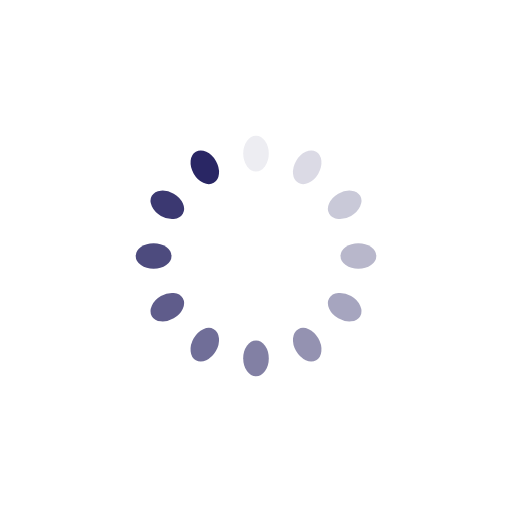
t = 0.00 s
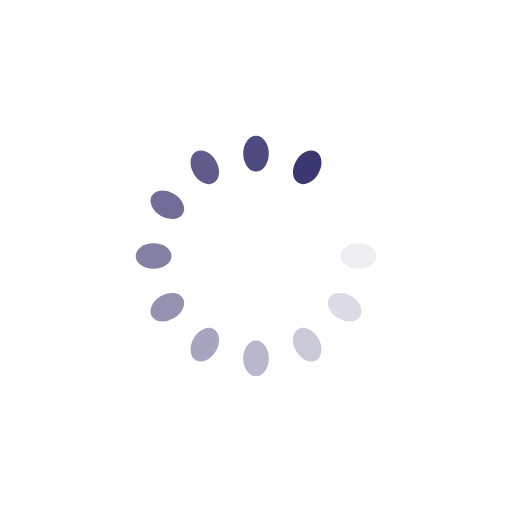
t = 0.30 s
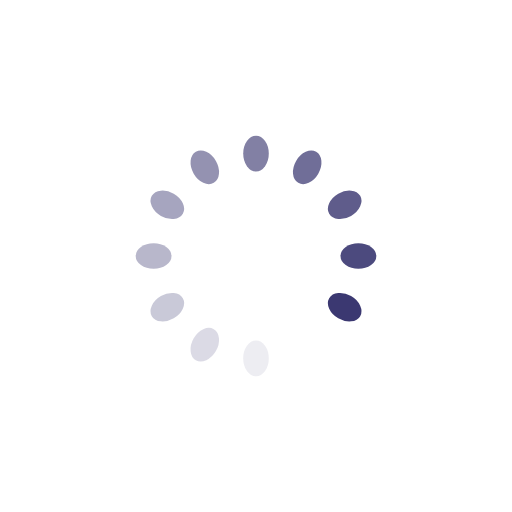
t = 0.60 s
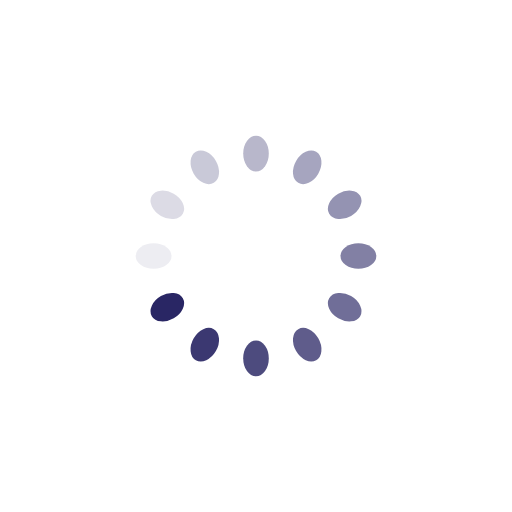
t = 0.90 s

The animated SVG that drew these frames (rendered in a browser with its animation timeline set to each time). Animation: 12 SMIL elements (animate=12); one cycle of 1.21 s, repeats indefinitely.

<?xml version="1.0" encoding="utf-8"?>
<svg xmlns="http://www.w3.org/2000/svg" xmlns:xlink="http://www.w3.org/1999/xlink" style="margin: auto; background: none; display: block; shape-rendering: auto;" width="104px" height="104px" viewBox="0 0 100 100" preserveAspectRatio="xMidYMid">
<g transform="rotate(0 50 50)">
  <rect x="47.5" y="26.5" rx="2.5" ry="3.5" width="5" height="7" fill="#292664">
    <animate attributeName="opacity" values="1;0" keyTimes="0;1" dur="1.2048192771084336s" begin="-1.104417670682731s" repeatCount="indefinite"></animate>
  </rect>
</g><g transform="rotate(30 50 50)">
  <rect x="47.5" y="26.5" rx="2.5" ry="3.5" width="5" height="7" fill="#292664">
    <animate attributeName="opacity" values="1;0" keyTimes="0;1" dur="1.2048192771084336s" begin="-1.004016064257028s" repeatCount="indefinite"></animate>
  </rect>
</g><g transform="rotate(60 50 50)">
  <rect x="47.5" y="26.5" rx="2.5" ry="3.5" width="5" height="7" fill="#292664">
    <animate attributeName="opacity" values="1;0" keyTimes="0;1" dur="1.2048192771084336s" begin="-0.9036144578313252s" repeatCount="indefinite"></animate>
  </rect>
</g><g transform="rotate(90 50 50)">
  <rect x="47.5" y="26.5" rx="2.5" ry="3.5" width="5" height="7" fill="#292664">
    <animate attributeName="opacity" values="1;0" keyTimes="0;1" dur="1.2048192771084336s" begin="-0.8032128514056224s" repeatCount="indefinite"></animate>
  </rect>
</g><g transform="rotate(120 50 50)">
  <rect x="47.5" y="26.5" rx="2.5" ry="3.5" width="5" height="7" fill="#292664">
    <animate attributeName="opacity" values="1;0" keyTimes="0;1" dur="1.2048192771084336s" begin="-0.7028112449799196s" repeatCount="indefinite"></animate>
  </rect>
</g><g transform="rotate(150 50 50)">
  <rect x="47.5" y="26.5" rx="2.5" ry="3.5" width="5" height="7" fill="#292664">
    <animate attributeName="opacity" values="1;0" keyTimes="0;1" dur="1.2048192771084336s" begin="-0.6024096385542168s" repeatCount="indefinite"></animate>
  </rect>
</g><g transform="rotate(180 50 50)">
  <rect x="47.5" y="26.5" rx="2.5" ry="3.5" width="5" height="7" fill="#292664">
    <animate attributeName="opacity" values="1;0" keyTimes="0;1" dur="1.2048192771084336s" begin="-0.502008032128514s" repeatCount="indefinite"></animate>
  </rect>
</g><g transform="rotate(210 50 50)">
  <rect x="47.5" y="26.5" rx="2.5" ry="3.5" width="5" height="7" fill="#292664">
    <animate attributeName="opacity" values="1;0" keyTimes="0;1" dur="1.2048192771084336s" begin="-0.4016064257028112s" repeatCount="indefinite"></animate>
  </rect>
</g><g transform="rotate(240 50 50)">
  <rect x="47.5" y="26.5" rx="2.5" ry="3.5" width="5" height="7" fill="#292664">
    <animate attributeName="opacity" values="1;0" keyTimes="0;1" dur="1.2048192771084336s" begin="-0.3012048192771084s" repeatCount="indefinite"></animate>
  </rect>
</g><g transform="rotate(270 50 50)">
  <rect x="47.5" y="26.5" rx="2.5" ry="3.5" width="5" height="7" fill="#292664">
    <animate attributeName="opacity" values="1;0" keyTimes="0;1" dur="1.2048192771084336s" begin="-0.2008032128514056s" repeatCount="indefinite"></animate>
  </rect>
</g><g transform="rotate(300 50 50)">
  <rect x="47.5" y="26.5" rx="2.5" ry="3.5" width="5" height="7" fill="#292664">
    <animate attributeName="opacity" values="1;0" keyTimes="0;1" dur="1.2048192771084336s" begin="-0.1004016064257028s" repeatCount="indefinite"></animate>
  </rect>
</g><g transform="rotate(330 50 50)">
  <rect x="47.5" y="26.5" rx="2.5" ry="3.5" width="5" height="7" fill="#292664">
    <animate attributeName="opacity" values="1;0" keyTimes="0;1" dur="1.2048192771084336s" begin="0s" repeatCount="indefinite"></animate>
  </rect>
</g>
<!-- [ldio] generated by https://loading.io/ --></svg>